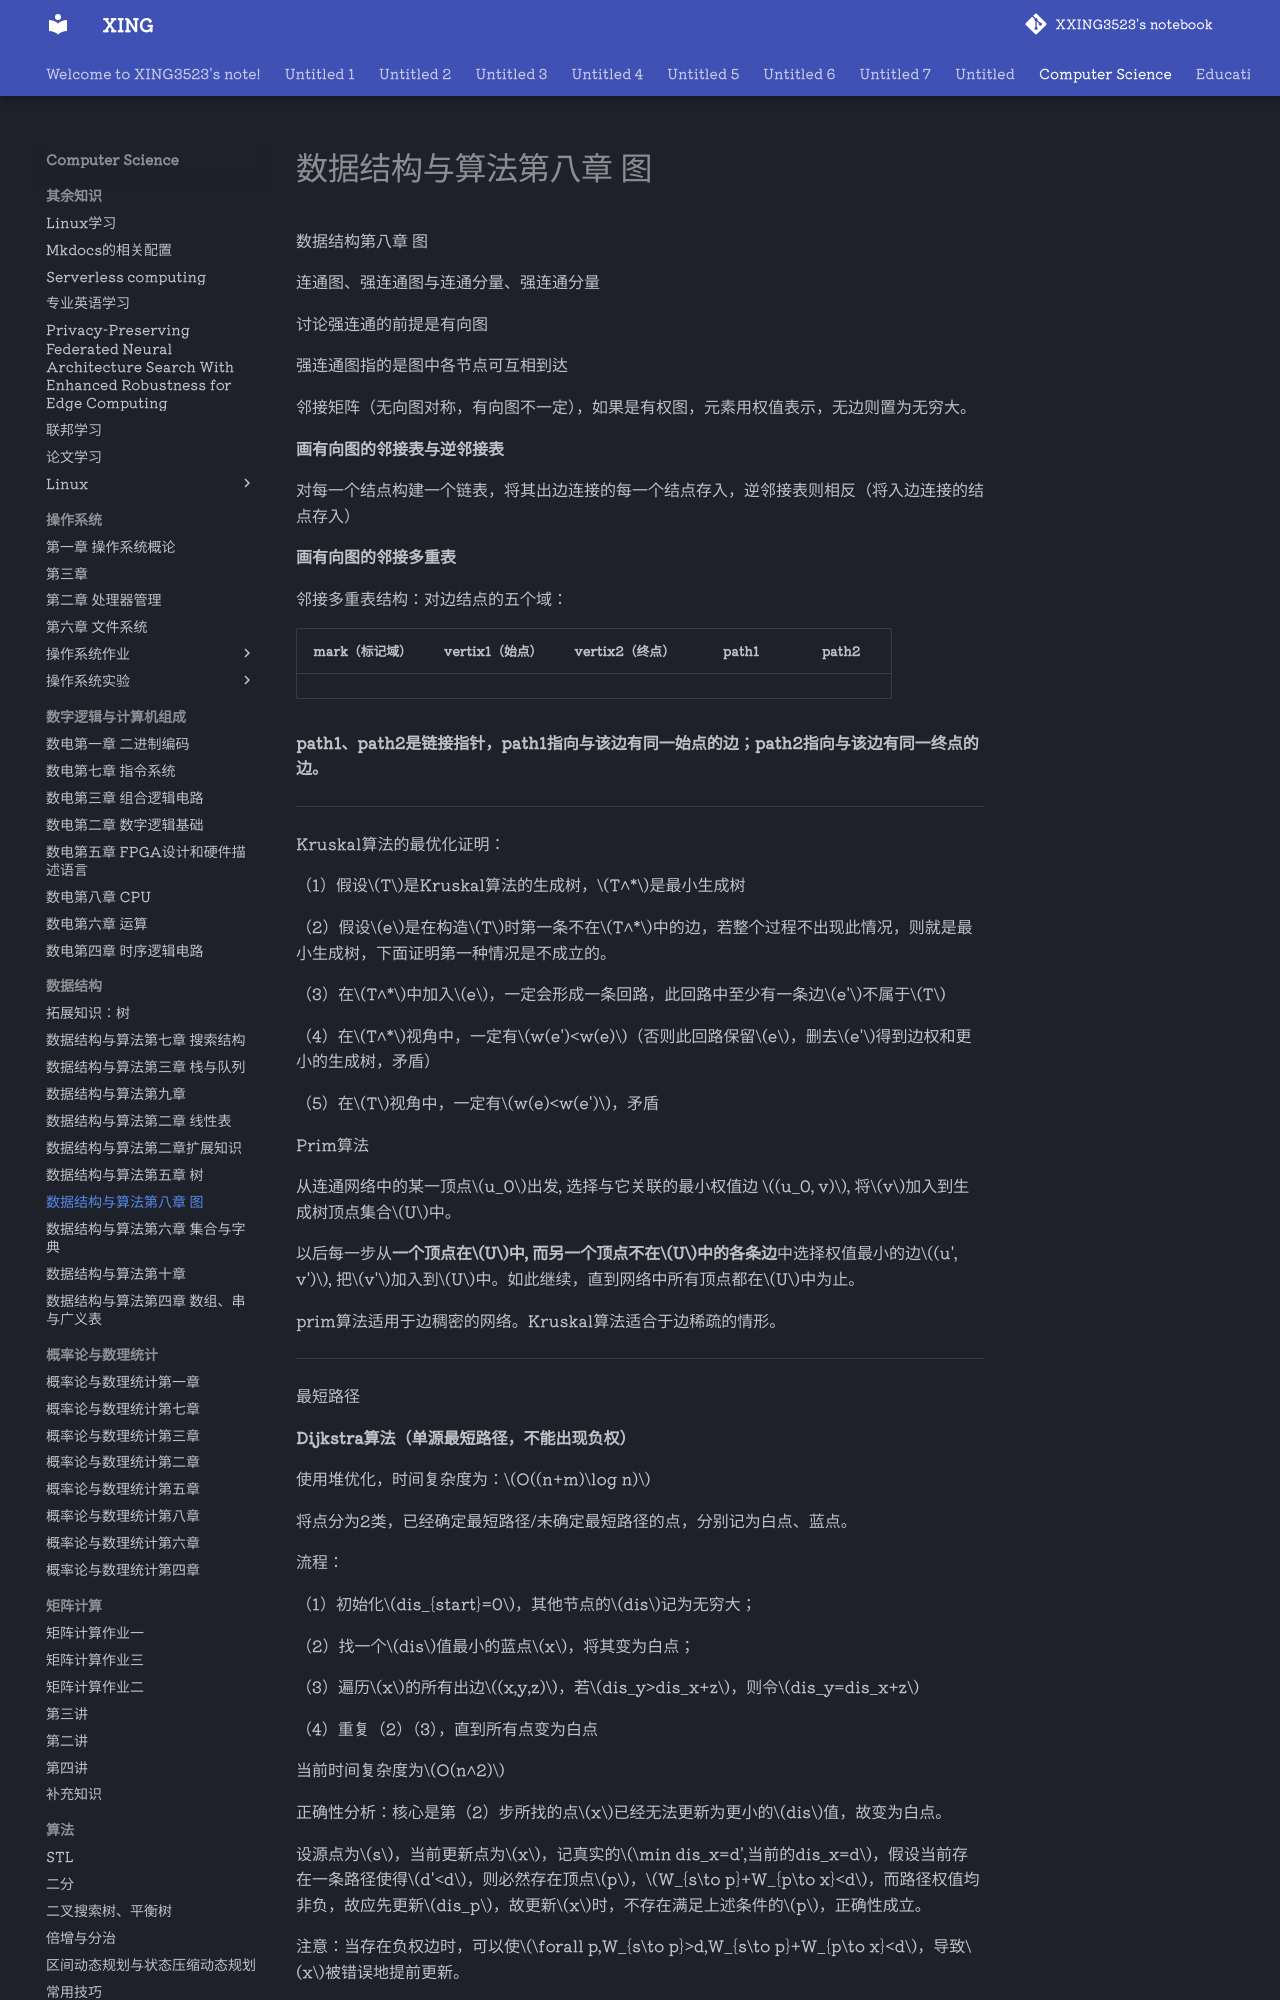

repository: XXING3523/notebook · page: Computer Science/数据结构/数据结构与算法第八章 图.html · generator: mkdocs

数据结构第八章 图

连通图、强连通图与连通分量、强连通分量

讨论强连通的前提是有向图

强连通图指的是图中各节点可互相到达

邻接矩阵（无向图对称，有向图不一定），如果是有权图，元素用权值表示，无边则置为无穷大。

**画有向图的邻接表与逆邻接表**

对每一个结点构建一个链表，将其出边连接的每一个结点存入，逆邻接表则相反（将入边连接的结点存入）

**画有向图的邻接多重表**

邻接多重表结构：对边结点的五个域：

| mark（标记域） | vertix1（始点） | vertix2（终点） | path1 | path2 |
| :------------: | :-------------: | :-------------: | :---: | :---: |

**path1、path2是链接指针，path1指向与该边有同一始点的边；path2指向与该边有同一终点的边。**

---

Kruskal算法的最优化证明：

（1）假设$T$是Kruskal算法的生成树，$T^*$是最小生成树

（2）假设$e$是在构造$T$时第一条不在$T^*$中的边，若整个过程不出现此情况，则就是最小生成树，下面证明第一种情况是不成立的。

（3）在$T^*$中加入$e$，一定会形成一条回路，此回路中至少有一条边$e'$不属于$T$

（4）在$T^*$视角中，一定有$w(e')<w(e)$（否则此回路保留$e$，删去$e'$得到边权和更小的生成树，矛盾）

（5）在$T$视角中，一定有$w(e)<w(e')$，矛盾

Prim算法

从连通网络中的某一顶点$u_0$出发, 选择与它关联的最小权值边 $(u_0, v)$, 将$v$加入到生成树顶点集合$U$中。

以后每一步从**一个顶点在$U$中,  而另一个顶点不在$U$中的各条边**中选择权值最小的边$(u', v')$, 把$v'$加入到$U$中。如此继续，直到网络中所有顶点都在$U$中为止。

prim算法适用于边稠密的网络。Kruskal算法适合于边稀疏的情形。

---

最短路径

**Dijkstra算法（单源最短路径，不能出现负权）**

使用堆优化，时间复杂度为：$O((n+m)\log n)$

将点分为2类，已经确定最短路径/未确定最短路径的点，分别记为白点、蓝点。

流程：

（1）初始化$dis_{start}=0$，其他节点的$dis$记为无穷大；

（2）找一个$dis$值最小的蓝点$x$，将其变为白点；

（3）遍历$x$的所有出边$(x,y,z)$，若$dis_y>dis_x+z$，则令$dis_y=dis_x+z$

（4）重复（2）（3），直到所有点变为白点

当前时间复杂度为$O(n^2)$

正确性分析：核心是第（2）步所找的点$x$已经无法更新为更小的$dis$值，故变为白点。

设源点为$s$，当前更新点为$x$，记真实的$\min dis_x=d',当前的dis_x=d$，假设当前存在一条路径使得$d'<d$，则必然存在顶点$p$，$W_{s\to p}+W_{p\to x}<d$，而路径权值均非负，故应先更新$dis_p$，故更新$x$时，不存在满足上述条件的$p$，正确性成立。

注意：当存在负权边时，可以使$\forall p,W_{s\to p}>d,W_{s\to p}+W_{p\to x}<d$，导致$x$被错误地提前更新。

（2）步骤可以优化：仅考虑$dis_x\neq +\infty$的集合。在（3）中，若$dis_y$出现优化，将$y$加入$dis$小根堆中，开销为$O(\log n)$

???success "参考代码，以<span style="color: orange;">**LuoguP4779 单源最短路径**</span>为例"
	```
	#include<bits/stdc++.h>
    using namespace std;
    const int N=1e5+5,M=1e6+5;
    int h[M],n,m,s,tot,vis[N];
    long long dis[N];
    struct priority
    {
        int w,v;
        bool operator<(const priority &x)const
        {
            return x.w<w;
        }
    };
    std::priority_queue<priority> q;
    struct edge{int v,w,next;}a[M];
    void add(int x,int y,int z)
    {
        a[++tot]=(edge){y,z,h[x]};
        h[x]=tot;
    }
    void dijkstra()
    {
        for(int i=1;i<=n;i++) dis[i]=1e17;
        dis[s]=0;
        q.push((priority){0,s});
        while(!q.empty())
        {
            priority temp=q.top();q.pop();
            int x=temp.v,w=temp.w;
            if(vis[x]) continue;
            vis[x]=1;
            for(int i=h[x];i;i=a[i].next)
            {
                int v=a[i].v;
                if(dis[v]>dis[x]+a[i].w)
                {
                    dis[v]=dis[x]+a[i].w;
                    if(!vis[v])
                        q.push((priority){dis[v],v});
                }
            }
        }
    }
    int main()
    {
        scanf("%d%d%d",&n,&m,&s);
        int u,v,w;
        for(int i=1;i<=m;i++)
        {
            scanf("%d%d%d",&u,&v,&w);
            add(u,v,w);
        }
        dijkstra();
        for(int i=1;i<=n;i++)
            printf("%d ",dis[i]);
        return 0;
    }
    ```
    ```

Floyd算法（所有顶点之间的最短路径）

时间复杂度为$O(n^3)$，记$dp_{i,j}$表示从顶点$i$出发，到达顶点$j$的最短路径

流程：

（1）初始化$dp$数组为正无穷，并改$dp_{i,i}=0$，对于边$(x,y,z)$，改$dp_{x,y}=z$

（2）对$(i,j)$，$dp_{i,j}=\min\limits_{1\le k\le n}(dp_{i,j},dp_{i,k}+dp_{k,j})$
